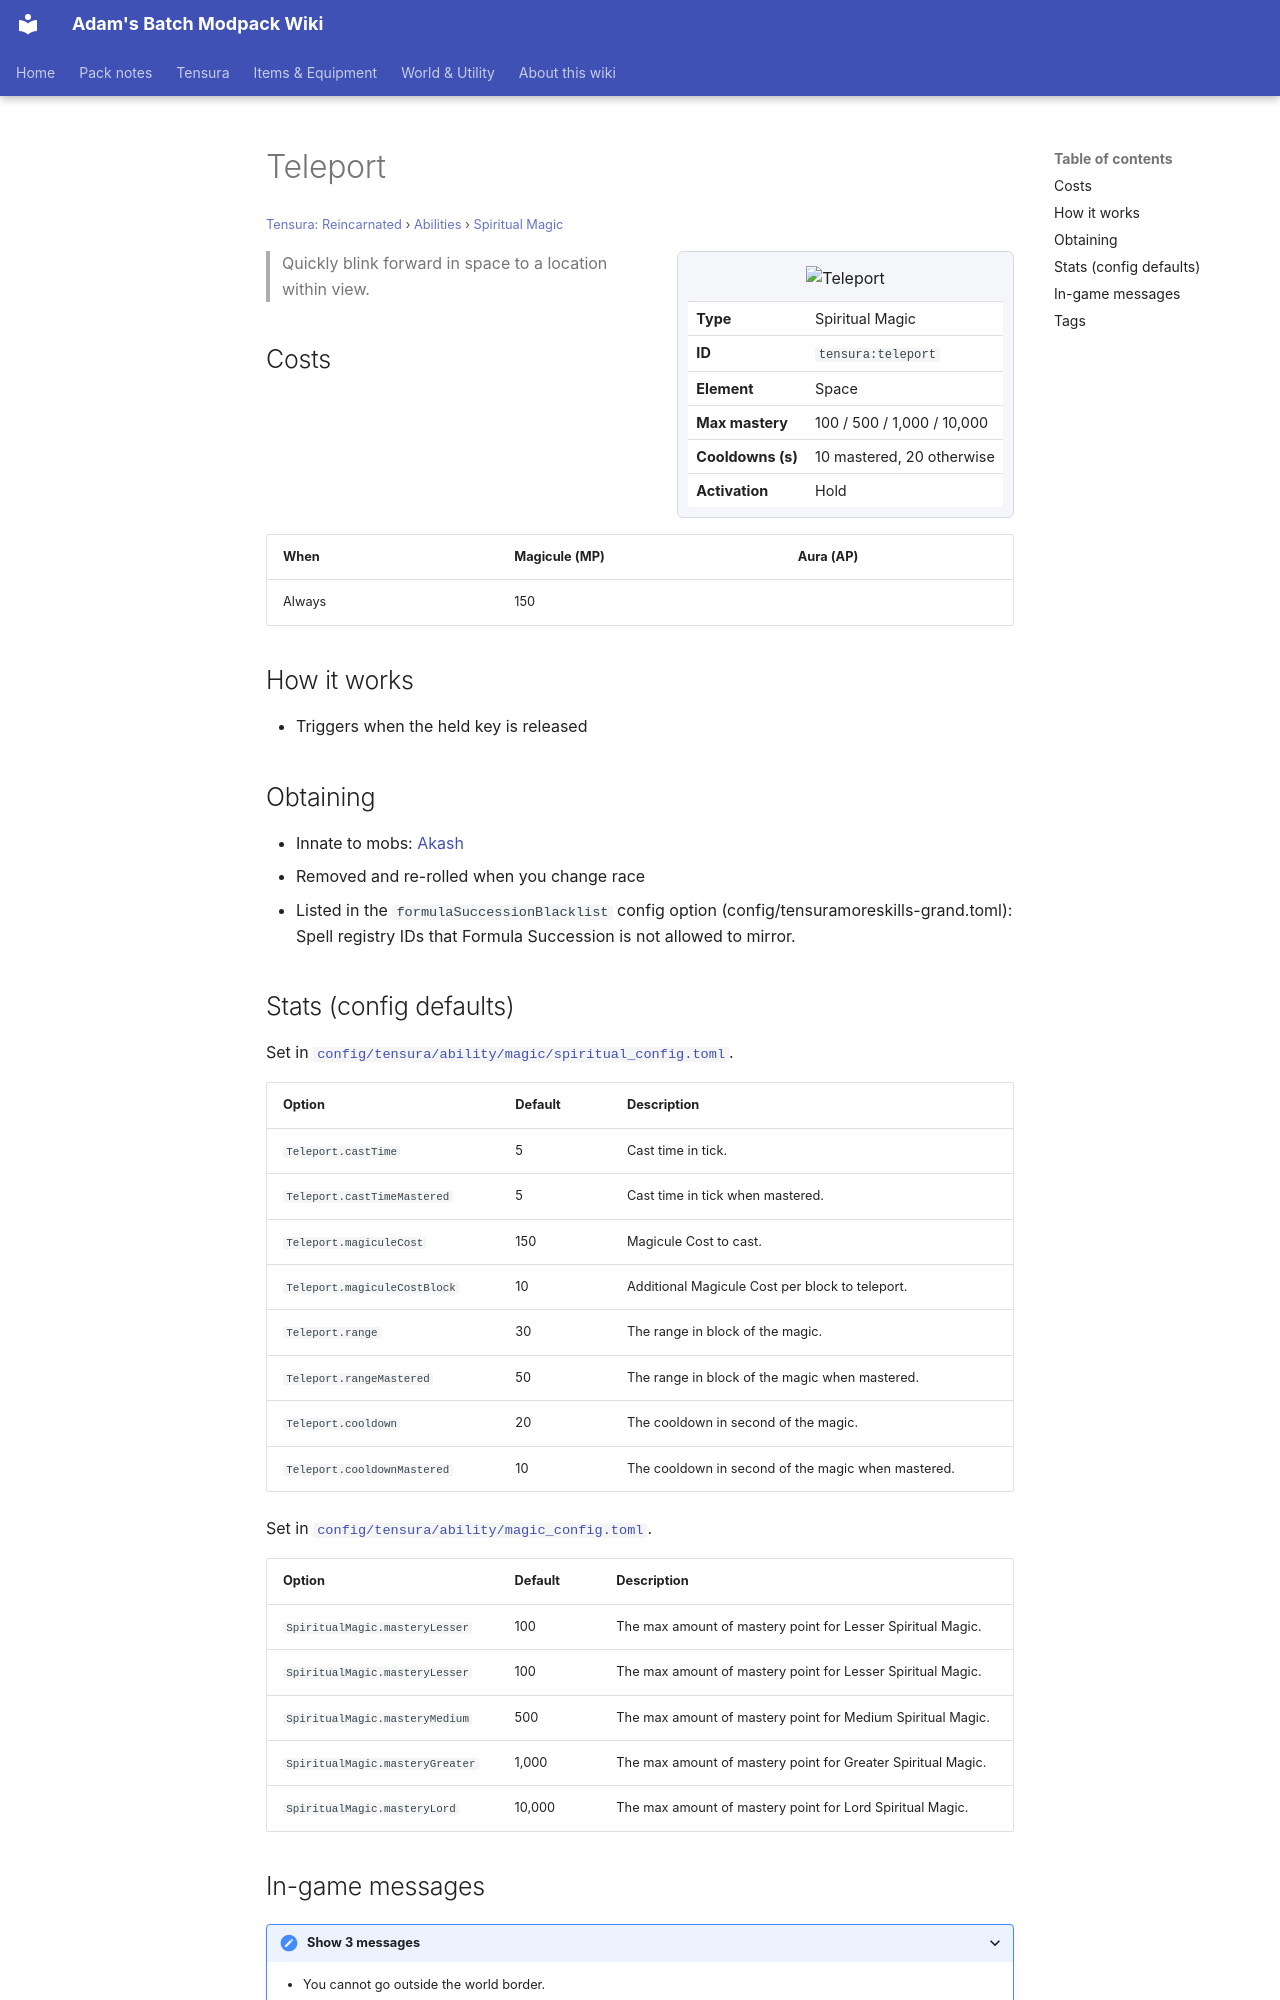

repository: Proteus-Nell/Adams-Batch-MC-Modpack-Wiki · page: tensura-reincarnated/abilities/spiritual-magic/teleport/index.html · generator: mkdocs

# Teleport

<small>[Tensura: Reincarnated](../../index.md) &rsaquo; [Abilities](../index.md) &rsaquo; [Spiritual Magic](index.md)</small>

<div class="infobox" markdown>

![Teleport](../../../assets/icons/tensura/skill/teleport.png)

| | |
|---|---|
| **Type** | Spiritual Magic |
| **ID** | `tensura:teleport` |
| **Element** | Space |
| **Max mastery** | 100 / 500 / 1,000 / 10,000 |
| **Cooldowns (s)** | 10 mastered, 20 otherwise |
| **Activation** | Hold |

</div>

> Quickly blink forward in space to a location within view.

## Costs

| When | Magicule (MP) | Aura (AP) |
|---|---|---|
| Always | 150 |  |

## How it works

- Triggers when the held key is released

## Obtaining

- Innate to mobs: [Akash](../../mobs/akash.md)
- Removed and re-rolled when you change race
- Listed in the `formulaSuccessionBlacklist` config option (config/tensuramoreskills-grand.toml): Spell registry IDs that Formula Succession is not allowed to mirror.
